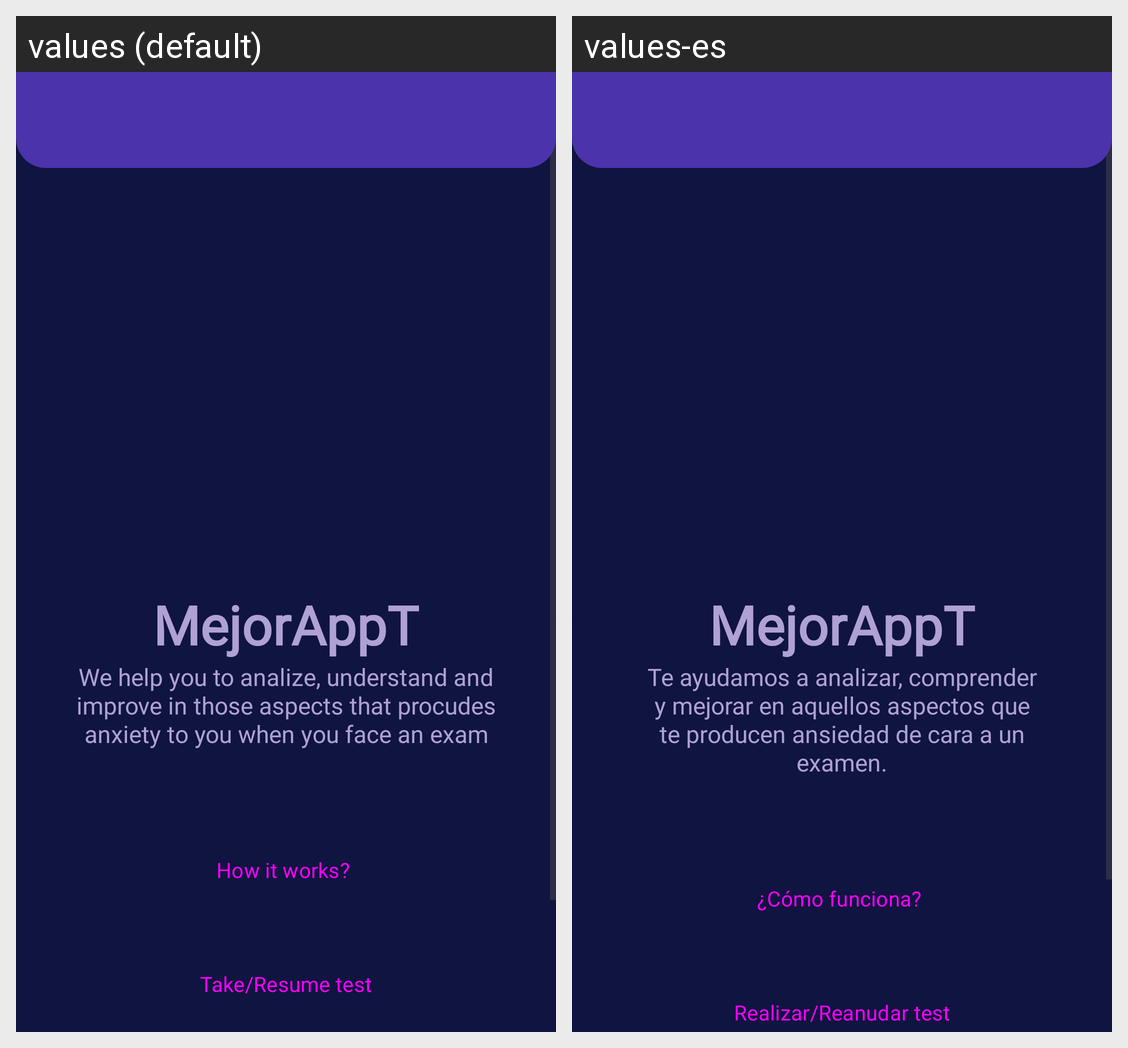

Here is an Android app screen in its default locale and in the app's own translations. Write out the translated-string differences for the strings that appear on this screen.
Android screen res/layout/activity_main.xml rendered under 2 locales, left to right: values (default), values-es. Device: Nexus 5 (rendered at 1080×1920; each locale shown at half size, 540×960, under a caption strip naming it); theme Theme.Mentalapp_equipoA.
Strings drawn on this screen, with the default value and each locale's value (text and hints the layout hard-codes, and strings that could not be matched under every locale, appear in the picture but are not listed):

comoFunciona
  values: How it works?
  values-es: ¿Cómo funciona?

complete_form
  values: Take/Resume test
  values-es: Realizar/Reanudar test

app_name
  values: MejorAppT
  values-es: MejorAppT  [not translated; the default value is used]

introduction
  values: We help you to analize, understand and improve in those aspects that procudes anxiety to you when you face an exam
  values-es: Te ayudamos a analizar, comprender y mejorar en aquellos aspectos que te producen ansiedad de cara a un examen.
